Image classification data set "data" (HITSNINJA/Mobilenet_Image_Classification on GitHub). Class labels (4): glioma tumor, meningioma tumor, no tumor, pituitary tumor.

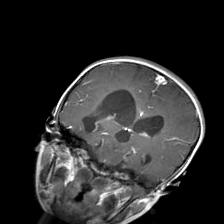
Label: glioma tumor

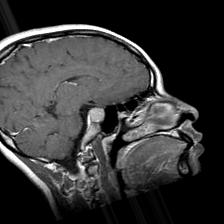
Label: pituitary tumor

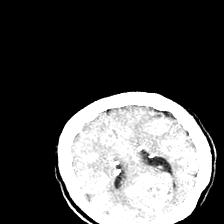
Label: no tumor

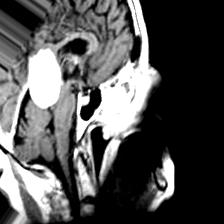
Label: meningioma tumor

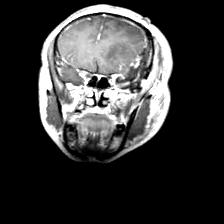
Label: glioma tumor

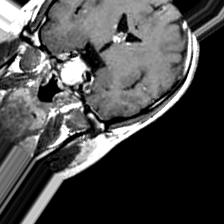
Label: pituitary tumor
